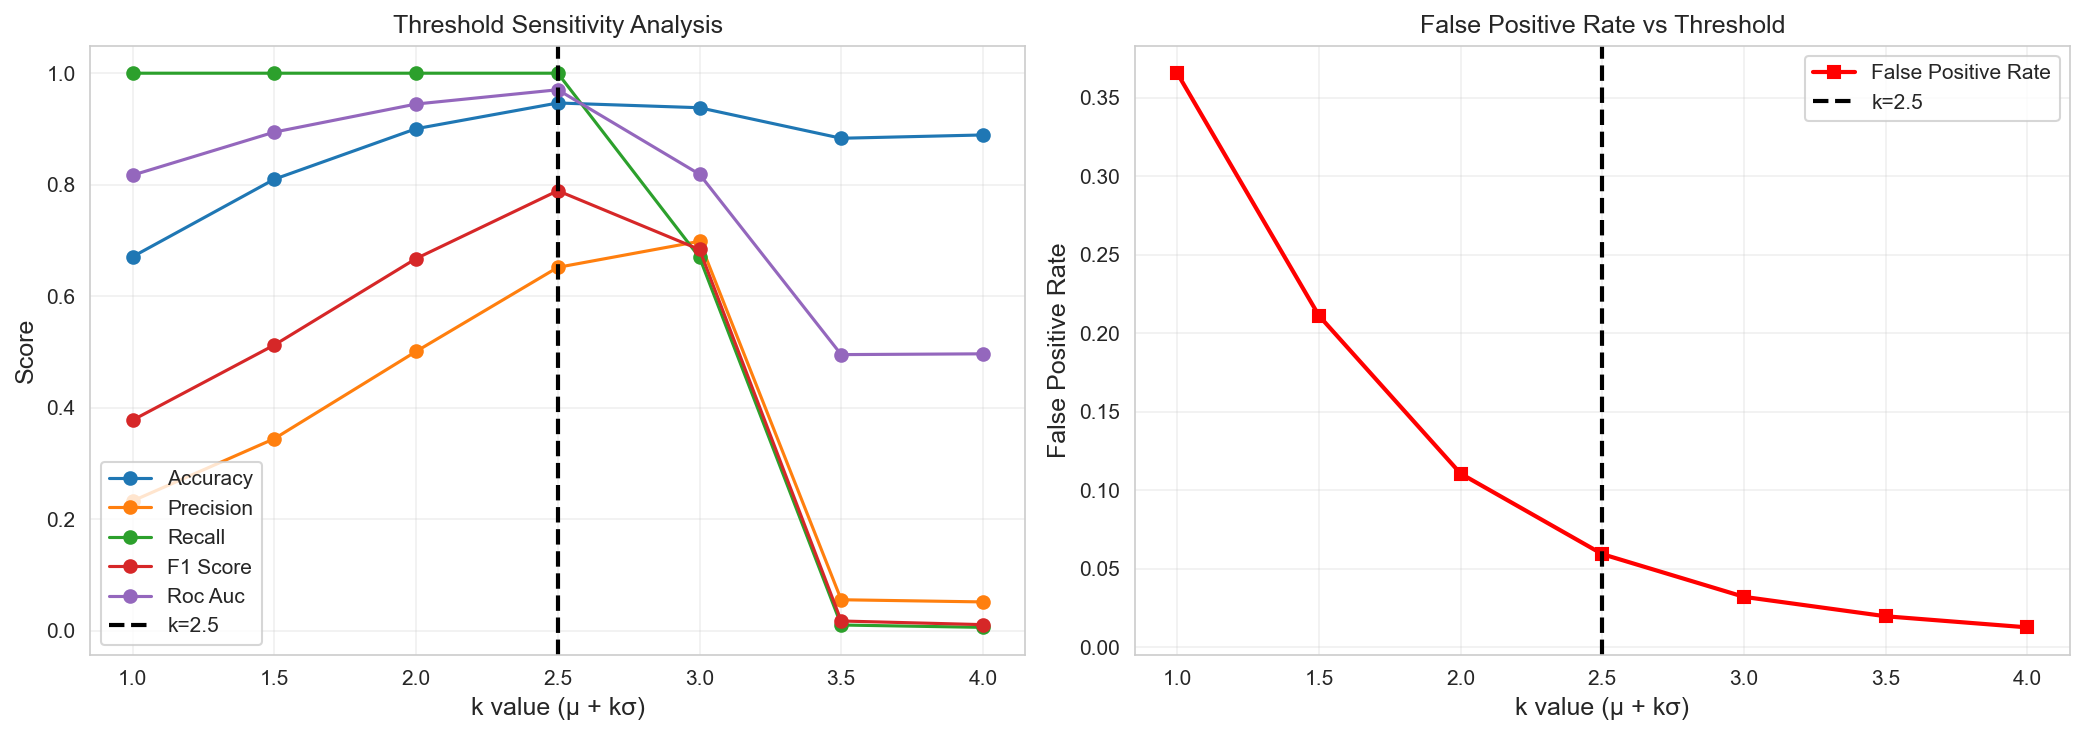

The table this chart was drawn from, first rows:
k, accuracy, precision, recall, f1_score, roc_auc, fpr, specificity, tp, fp, tn, fn, detections
1.0, 0.671, 0.233, 1.0, 0.3779, 0.8172, 0.3656, 0.6344, 3522, 11594, 20122, 0, 15116
1.5, 0.8099, 0.3447, 1.0, 0.5126, 0.8944, 0.2112, 0.7888, 3522, 6697, 25019, 0, 10219
2.0, 0.9005, 0.5011, 1.0, 0.6676, 0.9447, 0.1106, 0.8894, 3522, 3507, 28209, 0, 7029
2.5, 0.9466, 0.6519, 1.0, 0.7892, 0.9703, 0.05931, 0.9407, 3522, 1881, 29835, 0, 5403
3.0, 0.9381, 0.6985, 0.6698, 0.6839, 0.8188, 0.0321, 0.9679, 2359, 1018, 30698, 1163, 3377
3.5, 0.8833, 0.05581, 0.01051, 0.01768, 0.4954, 0.01974, 0.9803, 37, 626, 31090, 3485, 663
4.0, 0.8893, 0.05189, 0.006246, 0.01115, 0.4968, 0.01267, 0.9873, 22, 402, 31314, 3500, 424
